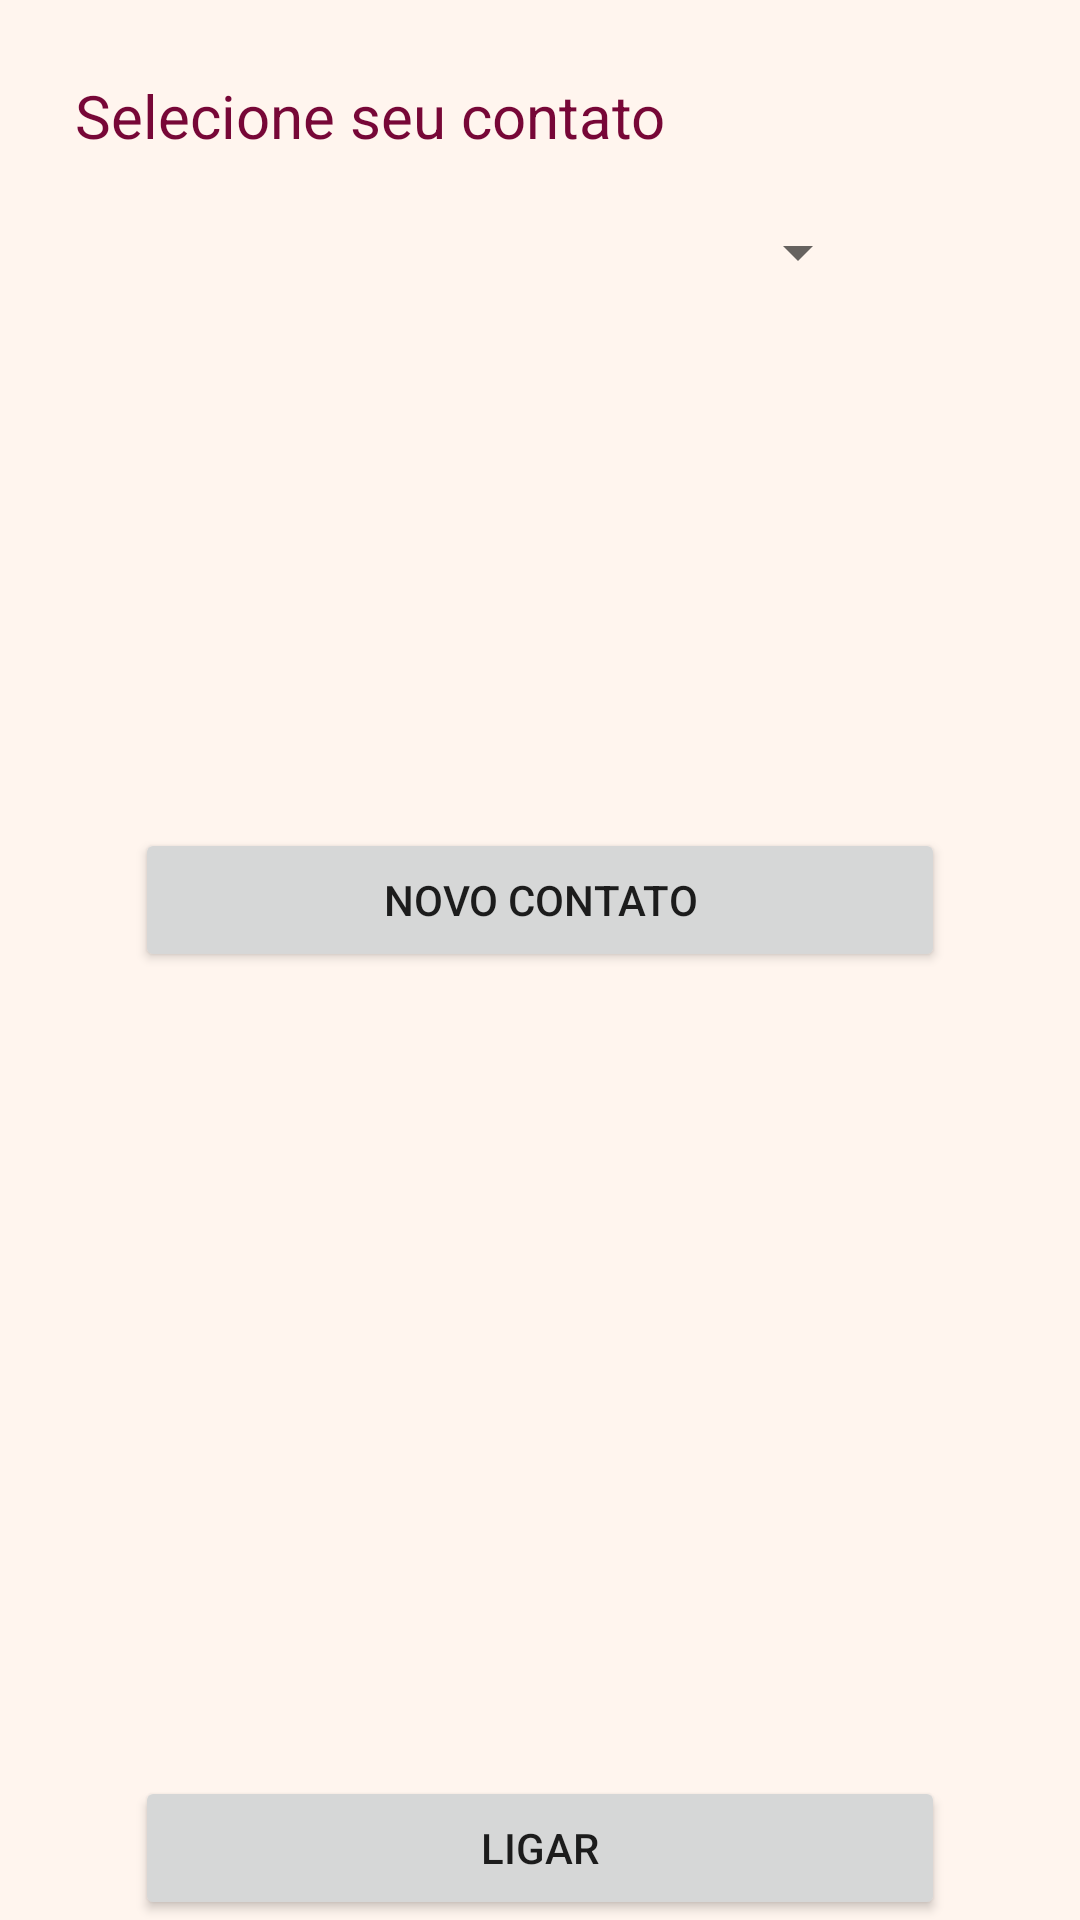

The Android layout XML behind this screen, and the referenced resources:
<!-- AndroidManifest.xml: application theme Theme.MyApplicationApp7_ListaContatos -->
<!-- res/layout/activity_contacts.xml -->
<?xml version="1.0" encoding="utf-8"?>
<androidx.constraintlayout.widget.ConstraintLayout xmlns:android="http://schemas.android.com/apk/res/android"
    xmlns:app="http://schemas.android.com/apk/res-auto"
    xmlns:tools="http://schemas.android.com/tools"
    android:layout_width="match_parent"
    android:layout_height="match_parent"
    android:background="@color/pink"
    tools:context=".view.ContactsActivity">

    <TextView
        android:id="@+id/textview_message"
        android:layout_width="wrap_content"
        android:layout_height="wrap_content"
        android:layout_margin="25dp"
        android:text="@string/text_message"
        android:textSize="20dp"
        android:textColor="@color/darkPink"
        app:layout_constraintStart_toStartOf="parent"
        app:layout_constraintTop_toTopOf="parent" />

    <Spinner
        android:id="@+id/spinner_contacts"
        android:layout_width="fill_parent"
        android:layout_height="wrap_content"
        android:layout_marginStart="20dp"
        android:layout_marginEnd="70dp"
        android:layout_marginTop="20dp"
        android:textSize="14dp"
        app:layout_constraintStart_toStartOf="@+id/textview_message"
        app:layout_constraintEnd_toEndOf="parent"
        app:layout_constraintTop_toBottomOf="@+id/textview_message" />

    <TextView
        android:id="@+id/textview_details"
        android:layout_width="match_parent"
        android:layout_height="wrap_content"
        android:layout_margin="45dp"
        android:textAlignment="center"
        android:textColor="@color/darkPink"
        android:textSize="16sp"
        app:layout_constraintStart_toStartOf="parent"
        app:layout_constraintTop_toBottomOf="@+id/spinner_contacts" />

    <TextView
        android:id="@+id/textview_details_phoneNumber"
        android:layout_width="match_parent"
        android:layout_height="wrap_content"
        android:layout_margin="15dp"
        android:textAlignment="center"
        android:textColor="@color/darkPink"
        android:textSize="16sp"
        app:layout_constraintStart_toStartOf="parent"
        app:layout_constraintTop_toBottomOf="@+id/textview_details" />

    <Button
        android:id="@+id/btn_create_new_contact"
        android:layout_width="match_parent"
        android:layout_height="wrap_content"
        android:layout_marginStart="45dp"
        android:layout_marginEnd="45dp"
        android:layout_marginTop="180dp"
        android:text="@string/button_create_new_contact"
        app:layout_constraintTop_toBottomOf="@+id/spinner_contacts" />

    <Button
        android:id="@+id/btn_call"
        android:layout_width="match_parent"
        android:layout_height="wrap_content"
        android:layout_marginStart="45dp"
        android:layout_marginEnd="45dp"
        android:text="@string/button_call"
        app:layout_constraintBottom_toBottomOf="parent" />


</androidx.constraintlayout.widget.ConstraintLayout>
<!-- resources referenced by this layout -->
<resources>
  <color name="darkPink">#770737</color>
  <color name="pink">#FFF5EE</color>
  <string name="button_call">Ligar</string>
  <string name="button_create_new_contact">Novo contato</string>
  <string name="text_message">Selecione seu contato</string>
  <style name="Theme.MyApplicationApp7_ListaContatos" parent="Theme.MaterialComponents.DayNight.DarkActionBar">
          
          <item name="colorPrimary">@color/purple_500</item>
          <item name="colorPrimaryVariant">@color/purple_700</item>
          <item name="colorOnPrimary">@color/white</item>
          
          <item name="colorSecondary">@color/teal_200</item>
          <item name="colorSecondaryVariant">@color/teal_700</item>
          <item name="colorOnSecondary">@color/black</item>
          
          <item name="android:statusBarColor">?attr/colorPrimaryVariant</item>
          
      </style>
  <color name="purple_500">#770737</color>
  <color name="purple_700">#FFF5EE</color>
  <color name="white">#FFFFFFFF</color>
  <color name="teal_200">#811331</color>
  <color name="teal_700">#FF018786</color>
  <color name="black">#FF000000</color>
</resources>
